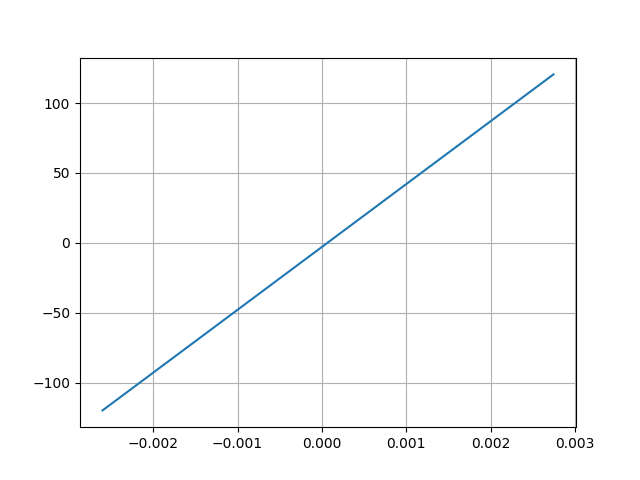

The data file committed next to this chart (first rows):
Desplacment, Force
0.002746, 120.6
-0.0026, -120
